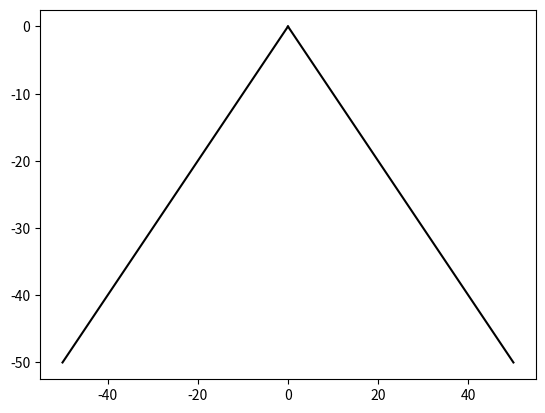

This chart was generated by the following Python code: (Note: this script raises an exception after producing the figure.)
# -*- coding: utf-8 -*-
"""
Created on Wed March 6 19:26:29 2019
@author: Sebastian Gomez
Course: Data Structure 2302
Assignment: Lab 3
Instructor: Olac Fuentes
T.A: Anindita Nath and Maliheh Zargaran
Purpose: Binary search tree operations
"""

import numpy as np
import matplotlib.pyplot as plt


def draw_BStree(ax, n, deltaX, deltaY, x, y, Tr):
    if n>0:
        #changing the center x to right and left. y changes always downwards
        left = np.array([[x, y], [x - deltaX, y - deltaY]])
        right = np.array([[x, y], [x + deltaX, y - deltaY]])
        ax.plot(right[:,0],right[:,1],color='k')
        ax.plot(left[:,0],left[:,1],color='k')
        np.array(plt.Circle((x,y),20,color = 'k',fill=False))
        plt.text(x,y,Tr.item, fontdict = None, withdash = False, fontsize = 25)

        draw_BStree(ax, n-1, deltaX / 2, deltaY, x - deltaX, y - deltaY,Tr.left)#Draws the left side
        draw_BStree(ax, n-1, deltaX / 2, deltaY, x + deltaX, y - deltaY,Tr.right)#Draws the right side


class BST(object):
    # Constructor
    def __init__(self, item, left=None, right=None):  
        self.item = item
        self.left = left 
        self.right = right      
         
def InOrder(T):
    # Prints items in BST in ascending order
    if T is not None:
        InOrder(T.left)
        print(T.item,end = ' ')
        InOrder(T.right)
  
def InOrderD(T,space):
    # Prints items and structure of BST
    if T is not None:
        InOrderD(T.right,space+'   ')
        print(space,T.item)
        InOrderD(T.left,space+'   ')

                        
def PrintAtDepth(Tr,d):
    if Tr is None:
        return Tr
    if d == 0:
        print(Tr.item, end = ' ')
    else:
        PrintAtDepth(Tr.left,d-1)
        PrintAtDepth(Tr.right,d-1)
 
def BSTToList(Tr):
   sort = []
   if Tr is None:
       return sort
   else:
       sort = BSTToList(Tr.left)+[Tr.item] + BSTToList(Tr.right)
   return sort
    
def Search(Tr,searchee):
    if Tr is None:
        return Tr
    else:
        while Tr is not None:
            if searchee == Tr.item:
                return True
            elif searchee < Tr.item:
                Tr = Tr.left
            elif searchee > Tr.item:
                Tr = Tr.right
        print('Element not found')
        return False


def ListToBST(B):
    if len(B) == 0:
        return None
    median = len(B)//2
    Tree = BST(B[median])
    Tree.left = ListToBST(B[:median])
    Tree.right = ListToBST(B[median+1:])
    return Tree

def Height(Tr):
    if Tr is None:
        return 0
    return max(Height(Tr.left), Height(Tr.right)) + 1#using max to know which side is longer

B = [1,2,3,4,5,7,8,9,10,12,15,18]
Tr = ListToBST(B)
plt.close("all")
fig, ax = plt.subplots()
ax.axis('on')
draw_BStree(ax, 3, 50, 50, 0, 0,Tr)
ax.set_aspect(1.0)
plt.show()
fig.savefig('BST.png')
wantedElement = int(input('What element would you like to search?'))
print('Element found: ',Search(Tr, wantedElement))
InOrder(Tr)
print()
sortedList = BSTToList(Tr)
h = Height(Tr)
for i in range(h):
    print('Keys at depth ', i, ': ', end = ' ')
    PrintAtDepth(Tr,i)
    print()
print()
i =0   
while i <= len(sortedList) - 1:
    print(sortedList[i], end = ' ')
    i +=1
print()
print()
print()
InOrderD(Tr, ' ')

  


